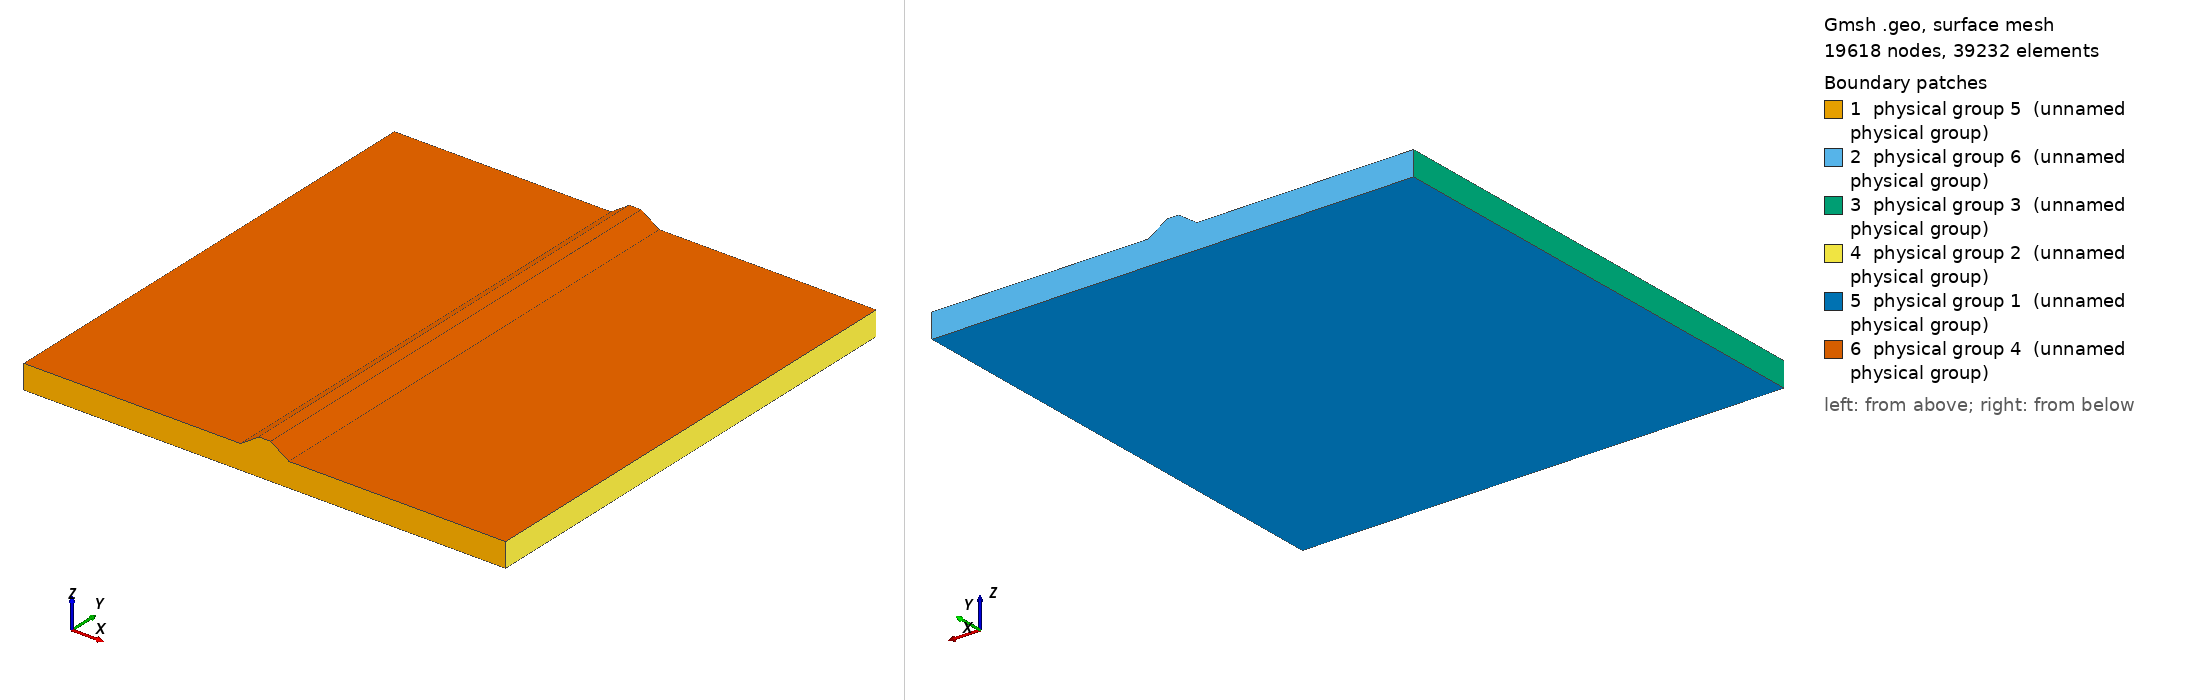

Gmsh geometry script, surface-meshed: 19618 nodes, 39232 surface elements. Boundary patches (legend numbers): 1 physical group 5 (unnamed physical group), 2 physical group 6 (unnamed physical group), 3 physical group 3 (unnamed physical group), 4 physical group 2 (unnamed physical group), 5 physical group 1 (unnamed physical group), 6 physical group 4 (unnamed physical group). Left view from above one corner, right view from below the opposite corner. Legend entries are the model's physical surfaces. The drawing asked Gmsh for element sizes between 1% and 20% of the model's largest extent; the script's own settings can give other sizes.

=== thwaites_gz_crevasse_3d.geo (drawn) ===
//                              _105
//                          104|    |104
//                 ______105___|    |____105_____
//------------->   |                             | 
//Flow          103|                             |102
//                 |_____________________________|
//                               101

// nearside y = 0 plane
Point(1) = {0, 0, -600, 25.0};
Point(2) = {0, 0, -500, 25.0};

Point(3) = {900, 0, -500, 5.0};


Point(4) = {975, 0, -450, 5.0};

Point(5) = {1025, 0, -450, 5.0};
Point(6) = {1100, 0, -500, 5.0};

Point(7) = {2000, 0, -500, 25.0};
Point(8) = {2000, 0, -600, 25.0};

// farside y = 50 plane
Point(9) = {0, 2000, -600, 25.0};
Point(10) = {0, 2000, -500, 25.0};

Point(11) = {900, 2000, -500, 10.0};

Point(12) = {975, 2000, -450, 10.0};

Point(13) = {1025, 2000, -450, 10.0};
Point(14) = {1100, 2000, -500, 10.0};

Point(15) = {2000, 2000, -500, 25.0};
Point(16) = {2000, 2000, -600, 25.0};

// near side surface lines y = 0
Line(1) = {1, 2};
Line(2) = {2, 3};
Line(3) = {3, 4};
Line(4) = {4, 5};
Line(5) = {5, 6};
Line(6) = {6, 7};
Line(7) = {7, 8};
Line(8) = {8, 1};


// far side surface lines y = 50
Line(9) = {9, 10};
Line(10) = {10, 11};
Line(11) = {11, 12};
Line(12) = {12, 13};
Line(13) = {13, 14};
Line(14) = {14, 15};
Line(15) = {15, 16};
Line(16) = {16, 9};

//  lines on x = 0
Line(17) = {2, 10};
Line(18) = {9, 1};
// lines on x = 50
Line(19) = {15, 7};
Line(20) = {8, 16};

// lines on x = 2330 (walls of cavity)
Line(21) = {3, 11}; 
Line(22) = {12, 4}; 

// lines on x = 2670 (walls of cavity)
Line(23) = {13, 5}; 
Line(24) = {6, 14}; 

// nearside y = 0
Line Loop(1) = {8, 1, 2, 3, 4, 5, 6, 7};

// farside y = 50
Line Loop(2) = {16, 9, 10, 11, 12, 13, 14, 15};

// x = 0
Line Loop(3) = {1, 17, -9, 18};

// x = 5000
Line Loop(4) = {7, 20, -15, 19};

// bottom  
Line Loop(5) = {18, -8, 20, 16};

// top x < 2330 
Line Loop(6) = {17, 10, -21, -2};

// cavity side x = 2330 
Line Loop(7) = {21, 11, 22, -3};

// top cavity  
Line Loop(8) = {22, 4, -23, -12};

// cavity side x = 2670 
Line Loop(9) = {24, -13, 23, 5};


// top x > 2670 
Line Loop(10) = {24, 14, 19, -6};


Plane Surface(1) = {1};
Plane Surface(2) = {2};
Plane Surface(3) = {3};
Plane Surface(4) = {4};
Plane Surface(5) = {5};
Plane Surface(6) = {6};
Plane Surface(7) = {7};
Plane Surface(8) = {8};
Plane Surface(9) = {9};
Plane Surface(10) = {10};


//Bottom
Physical Surface(1) = {5};
//North (x)
Physical Surface(2) = {4};
//South
Physical Surface(3) = {3};
//Ice top
Physical Surface(4) = {6, 7, 8, 9, 10};
//East (y)
Physical Surface(5) = {1};
//West (y)
Physical Surface(6) = {2};

Surface Loop(1) = {1,2,3,4,5,6,7,8,9,10};

Volume(1) = {1};
Physical Volume(1) = 1;
